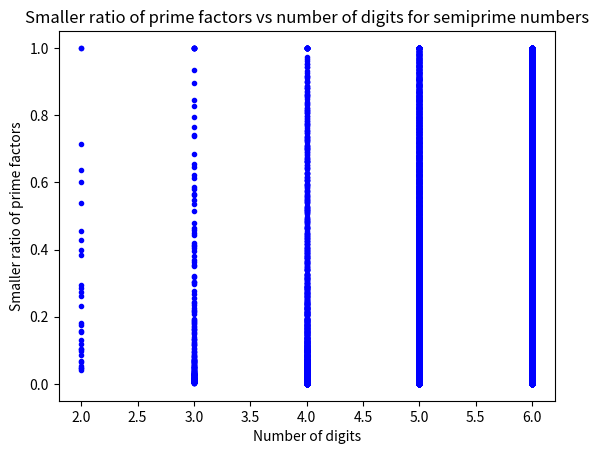

Recreate this plot in Python.
# -*- coding: utf-8 -*-
"""digitprimes.ipynb

Automatically generated by Colab.

Original file is located at
    https://colab.research.google.com/<link-removed>
"""

# Importing libraries
import math
import matplotlib.pyplot as plt

# Defining a function to check if a number is prime
def is_prime(n):
    if n <= 1:
        return False
    if n == 2:
        return True
    if n % 2 == 0:
        return False
    for i in range(3, int(math.sqrt(n)) + 1, 2):
        if n % i == 0:
            return False
    return True

# Defining a function to find the prime factors of a number
def prime_factors(n):
    factors = []
    # Dividing by 2 until n is odd
    while n % 2 == 0:
        factors.append(2)
        n = n // 2
    # Dividing by odd numbers from 3 to sqrt(n)
    for i in range(3, int(math.sqrt(n)) + 1, 2):
        while n % i == 0:
            factors.append(i)
            n = n // i
    # If n is still greater than 2, it is a prime factor
    if n > 2:
        factors.append(n)
    return factors

# Defining a function to compute the smaller ratio of prime factors of a semiprime number
def smaller_ratio(semiprime):
    # A semiprime number has exactly two prime factors
    factors = prime_factors(semiprime)
    if len(factors) != 2:
        return None
    # The smaller ratio is the smaller factor divided by the larger factor
    smaller_factor = min(factors)
    larger_factor = max(factors)
    ratio = smaller_factor / larger_factor
    return ratio

# Defining a range of semiprime numbers from 10 to 10000
semiprimes = [n for n in range(10, 1000000) if len(prime_factors(n)) == 2]

# Computing the smaller ratio of prime factors for each semiprime number
ratios = [smaller_ratio(n) for n in semiprimes]

# Mapping the ratio to the number of digits the semiprime number has
digits = [len(str(n)) for n in semiprimes]

# Plotting the ratios and digits as a scatter graph
plt.scatter(digits, ratios, color='blue', marker='.')
plt.xlabel('Number of digits')
plt.ylabel('Smaller ratio of prime factors')
plt.title('Smaller ratio of prime factors vs number of digits for semiprime numbers')
plt.show()